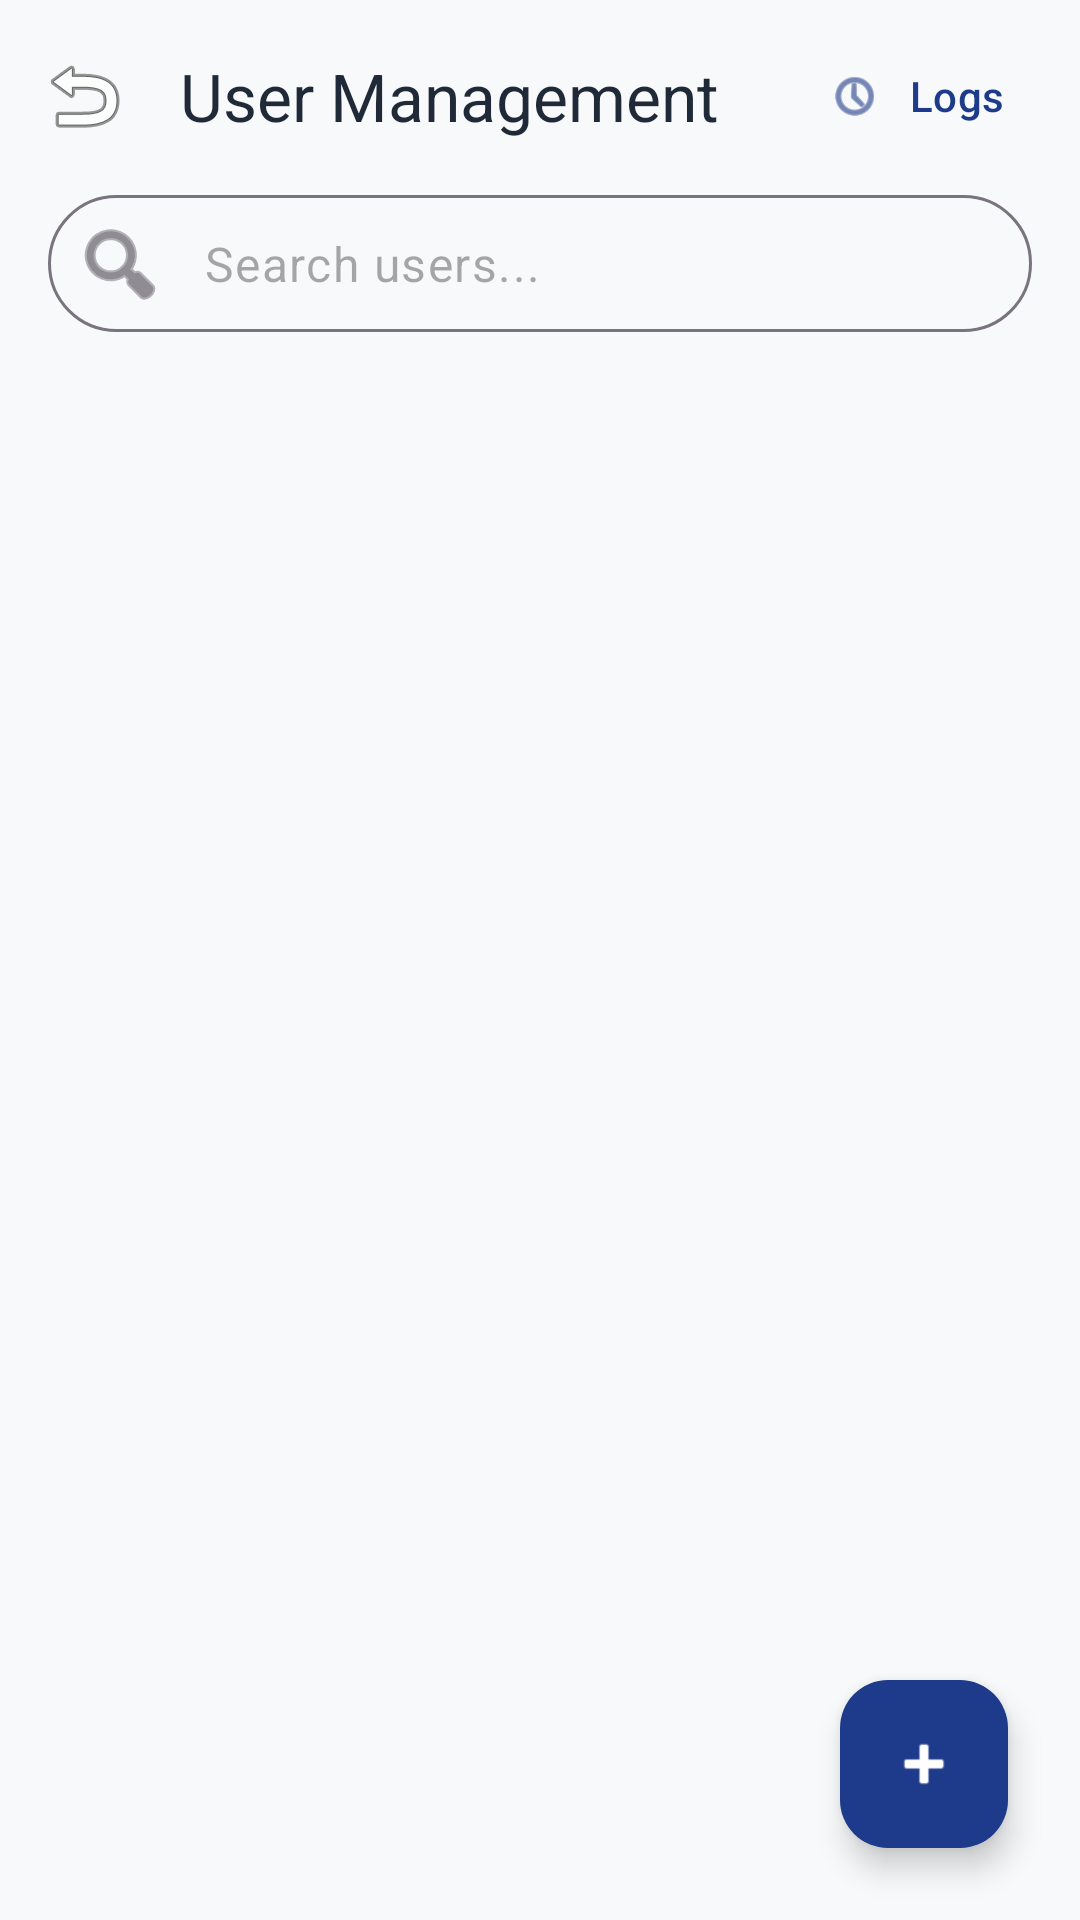

Android layout source for this screen:
<!-- AndroidManifest.xml: application theme Theme.BusinessPRO -->
<!-- res/layout/activity_manage_users.xml -->
<?xml version="1.0" encoding="utf-8"?>
<androidx.coordinatorlayout.widget.CoordinatorLayout xmlns:android="http://schemas.android.com/apk/res/android"
    xmlns:app="http://schemas.android.com/apk/res-auto"
    xmlns:tools="http://schemas.android.com/tools"
    android:layout_width="match_parent"
    android:layout_height="match_parent"
    android:background="@color/background">

    <com.google.android.material.appbar.AppBarLayout
        android:layout_width="match_parent"
        android:layout_height="wrap_content"
        android:background="@android:color/transparent"
        app:elevation="0dp">

        <com.google.android.material.appbar.MaterialToolbar
            android:id="@+id/toolbar"
            android:layout_width="match_parent"
            android:layout_height="?attr/actionBarSize"
            app:navigationIcon="@android:drawable/ic_menu_revert"
            app:title="User Management"
            app:titleTextColor="@color/on_surface">

            <com.google.android.material.button.MaterialButton
                android:id="@+id/btnActivityLog"
                style="@style/Widget.Material3.Button.TextButton"
                android:layout_width="wrap_content"
                android:layout_height="wrap_content"
                android:layout_gravity="end"
                android:layout_marginEnd="8dp"
                android:text="Logs"
                app:icon="@android:drawable/ic_menu_recent_history" />
        </com.google.android.material.appbar.MaterialToolbar>

        <LinearLayout
            android:layout_width="match_parent"
            android:layout_height="wrap_content"
            android:orientation="vertical"
            android:paddingHorizontal="16dp"
            android:paddingBottom="12dp">

            <com.google.android.material.textfield.TextInputLayout
                android:id="@+id/tilSearch"
                style="@style/Widget.Material3.TextInputLayout.OutlinedBox"
                android:layout_width="match_parent"
                android:layout_height="wrap_content"
                app:boxCornerRadiusBottomEnd="28dp"
                app:boxCornerRadiusBottomStart="28dp"
                app:boxCornerRadiusTopEnd="28dp"
                app:boxCornerRadiusTopStart="28dp"
                app:hintEnabled="false"
                app:startIconDrawable="@android:drawable/ic_menu_search">

                <com.google.android.material.textfield.TextInputEditText
                    android:id="@+id/etSearchUser"
                    android:layout_width="match_parent"
                    android:layout_height="wrap_content"
                    android:hint="Search users..."
                    android:inputType="text"
                    android:paddingVertical="12dp" />
            </com.google.android.material.textfield.TextInputLayout>
        </LinearLayout>
    </com.google.android.material.appbar.AppBarLayout>

    <androidx.recyclerview.widget.RecyclerView
        android:id="@+id/rvUsers"
        android:layout_width="match_parent"
        android:layout_height="match_parent"
        android:clipToPadding="false"
        android:padding="12dp"
        app:layout_behavior="@string/appbar_scrolling_view_behavior"
        tools:listitem="@layout/item_user" />

    <com.google.android.material.floatingactionbutton.FloatingActionButton
        android:id="@+id/btnAddUser"
        android:layout_width="wrap_content"
        android:layout_height="wrap_content"
        android:layout_gravity="bottom|end"
        android:layout_margin="24dp"
        app:backgroundTint="@color/primary"
        app:srcCompat="@android:drawable/ic_input_add"
        app:tint="@color/white"
        android:contentDescription="Add New User" />

</androidx.coordinatorlayout.widget.CoordinatorLayout>
<!-- res/layout/item_user.xml (included above) -->
<?xml version="1.0" encoding="utf-8"?>
<com.google.android.material.card.MaterialCardView xmlns:android="http://schemas.android.com/apk/res/android"
    xmlns:app="http://schemas.android.com/apk/res-auto"
    xmlns:tools="http://schemas.android.com/tools"
    android:id="@+id/cardUser"
    style="@style/ModernCard"
    android:layout_width="match_parent"
    android:layout_height="wrap_content"
    android:layout_marginHorizontal="4dp"
    android:layout_marginVertical="6dp"
    app:cardElevation="1dp">

    <LinearLayout
        android:layout_width="match_parent"
        android:layout_height="wrap_content"
        android:gravity="center_vertical"
        android:orientation="horizontal"
        android:padding="16dp">

        <com.google.android.material.card.MaterialCardView
            android:layout_width="48dp"
            android:layout_height="48dp"
            app:cardCornerRadius="24dp"
            app:cardElevation="0dp"
            app:strokeColor="#1F000000"
            app:strokeWidth="1dp">

            <ImageView
                android:id="@+id/ivUserAvatar"
                android:layout_width="match_parent"
                android:layout_height="match_parent"
                android:scaleType="centerCrop"
                android:src="@android:drawable/ic_menu_gallery"
                app:tint="@color/on_surface_variant" />
        </com.google.android.material.card.MaterialCardView>

        <LinearLayout
            android:layout_width="0dp"
            android:layout_height="wrap_content"
            android:layout_marginStart="16dp"
            android:layout_weight="1"
            android:orientation="vertical">

            <TextView
                android:id="@+id/tvUsername"
                android:layout_width="wrap_content"
                android:layout_height="wrap_content"
                android:text="John Doe"
                android:textColor="@color/on_surface"
                android:textSize="16sp"
                android:textStyle="bold" />

            <TextView
                android:id="@+id/tvUserDetails"
                android:layout_width="wrap_content"
                android:layout_height="wrap_content"
                android:text="+91 98765 43210"
                android:textColor="@color/on_surface_variant"
                android:textSize="13sp" />
        </LinearLayout>

        <com.google.android.material.card.MaterialCardView
            android:id="@+id/cardRoleBadge"
            android:layout_width="wrap_content"
            android:layout_height="wrap_content"
            app:cardCornerRadius="12dp"
            app:cardElevation="0dp"
            app:strokeWidth="0dp">

            <TextView
                android:id="@+id/tvUserRole"
                android:layout_width="wrap_content"
                android:layout_height="wrap_content"
                android:paddingHorizontal="10dp"
                android:paddingVertical="4dp"
                android:text="ADMIN"
                android:textSize="10sp"
                android:textStyle="bold" />
        </com.google.android.material.card.MaterialCardView>

        <ImageButton
            android:id="@+id/btnEditUser"
            android:layout_width="40dp"
            android:layout_height="40dp"
            android:layout_marginStart="8dp"
            android:background="?attr/selectableItemBackgroundBorderless"
            android:src="@android:drawable/ic_menu_edit"
            app:tint="@color/on_surface_variant"
            android:contentDescription="Edit User" />

    </LinearLayout>

</com.google.android.material.card.MaterialCardView>
<!-- resources referenced by this layout -->
<resources>
  <color name="background">#F8F9FA</color>
  <color name="on_surface">#1F2937</color>
  <color name="on_surface_variant">#4B5563</color>
  <color name="primary">#1E3A8A</color>
  <color name="white">#FFFFFFFF</color>
  <style name="ModernCard" parent="Widget.Material3.CardView.Elevated">
          <item name="cardCornerRadius">20dp</item>
          <item name="cardElevation">2dp</item>
          <item name="cardBackgroundColor">@color/surface</item>
      </style>
  <style name="Theme.BusinessPRO" parent="Base.Theme.BusinessPRO" />
  <color name="surface">#FFFFFF</color>
  <style name="Base.Theme.BusinessPRO" parent="Theme.Material3.DayNight.NoActionBar">
          <item name="colorPrimary">@color/primary</item>
          <item name="colorOnPrimary">@color/on_primary</item>
          <item name="android:navigationBarColor">@color/background</item>
          <item name="android:statusBarColor">@color/background</item>
          <item name="android:windowLightStatusBar">true</item>
          <item name="android:windowBackground">@color/background</item>
      </style>
  <color name="on_primary">#FFFFFF</color>
</resources>
